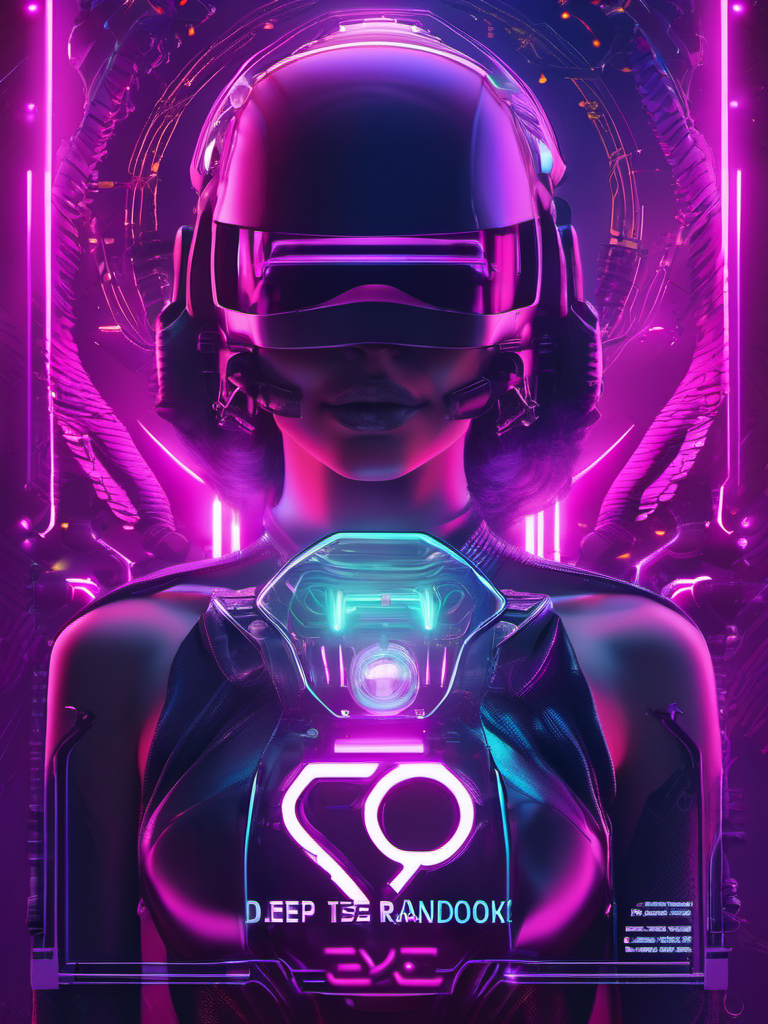
Generation parameters embedded in this image by AUTOMATIC1111 Stable Diffusion web UI or a fork of it (Forge, ...) (PNG 'parameters' text chunk):
neonpunk style Book Cover Design: A book cover for a Deep Learning Cancer Handbook, studio lighting, random colors  theme, HDR effects, DSLR shot | Title Style: vintage | Subtitle Style: serif . cyberpunk, vaporwave, neon, vibes, vibrant, stunningly beautiful, crisp, detailed, sleek, ultramodern, magenta highlights, dark purple shadows, high contrast, cinematic, ultra detailed, intricate, professional
Negative prompt: painting, drawing, illustration, glitch, deformed, mutated, cross-eyed, ugly, disfigured, (worst quality:2.00), (low quality:2.00), (normal quality:2.00), low-res,text,watermark


Steps: 25, Sampler: DPM++ 2M Karras, CFG scale: 7, Seed: 1924214706, Size: 768x1024, Model hash: 31e35c80fc, Model: sd_xl_base_1.0, Style Selector Enabled: True, Style Selector Randomize: False, Style Selector Style: Neon Punk, Version: v1.6.0